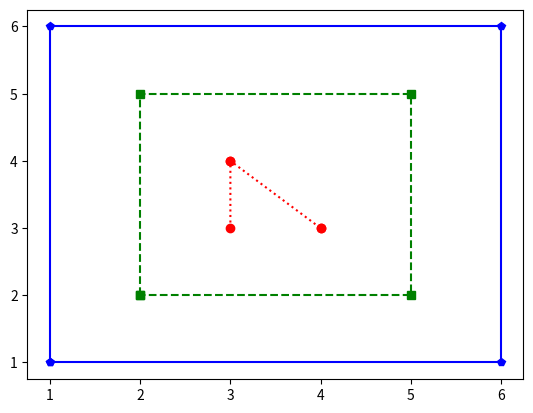

Write Python code to recreate this figure.
import matplotlib.pyplot as plt

def small():
  x = [3, 3, 3, 4, 4]
  y = [3, 4, 4, 3, 3]
  plt.plot(x,y, "r:o")

def medium():
  x = [2, 2, 5, 5, 2]
  y = [2, 5, 5, 2, 2]
  plt.plot(x,y, "g--s")

def large():
  x = [1, 1, 6, 6, 1]
  y = [1, 6, 6, 1, 1]
  plt.plot(x,y, "b-p")

def run():
  small()
  medium()
  large()
  plt.show()

run()     